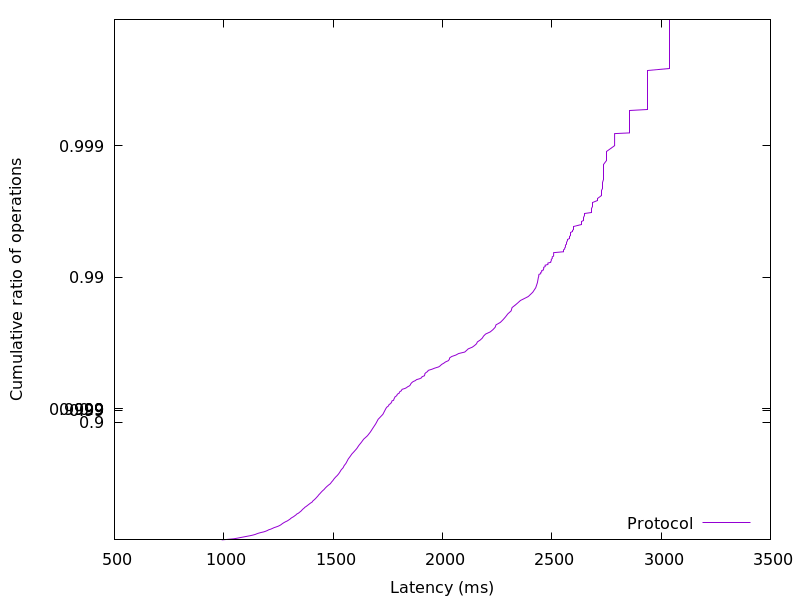

The table this chart was drawn from, first rows:
990.56896, 0.01
1021, 0.02
1047, 0.03
1063, 0.04
1076, 0.05
1091, 0.06
1105, 0.07
1121, 0.08
1133, 0.09
1144, 0.1
1151, 0.11
1159, 0.12
1170, 0.13
1183, 0.14
1192, 0.15
1199, 0.16
1206, 0.17
1215, 0.18
1222, 0.19
1229, 0.2
1239, 0.21
1248, 0.22
1255, 0.23
1261, 0.24
1265, 0.25
1271, 0.26
1276, 0.27
1283, 0.28
1291, 0.29
1296, 0.3
1302, 0.31
1306, 0.32
1312, 0.33
1319, 0.34
1324, 0.35
1330, 0.36
1334, 0.37
1342, 0.38
1347, 0.39
1352, 0.4
1357, 0.41
1360, 0.42
1366, 0.43
1370, 0.44
1378, 0.45
1384, 0.46
1390, 0.47
1396, 0.48
1404, 0.49
1408, 0.5
1414, 0.51
1420, 0.52
1425, 0.53
1430, 0.54
1434, 0.55
1440, 0.56
1445, 0.57
1451, 0.58
1459, 0.59
1464, 0.6
1471, 0.61
... 298 more rows
